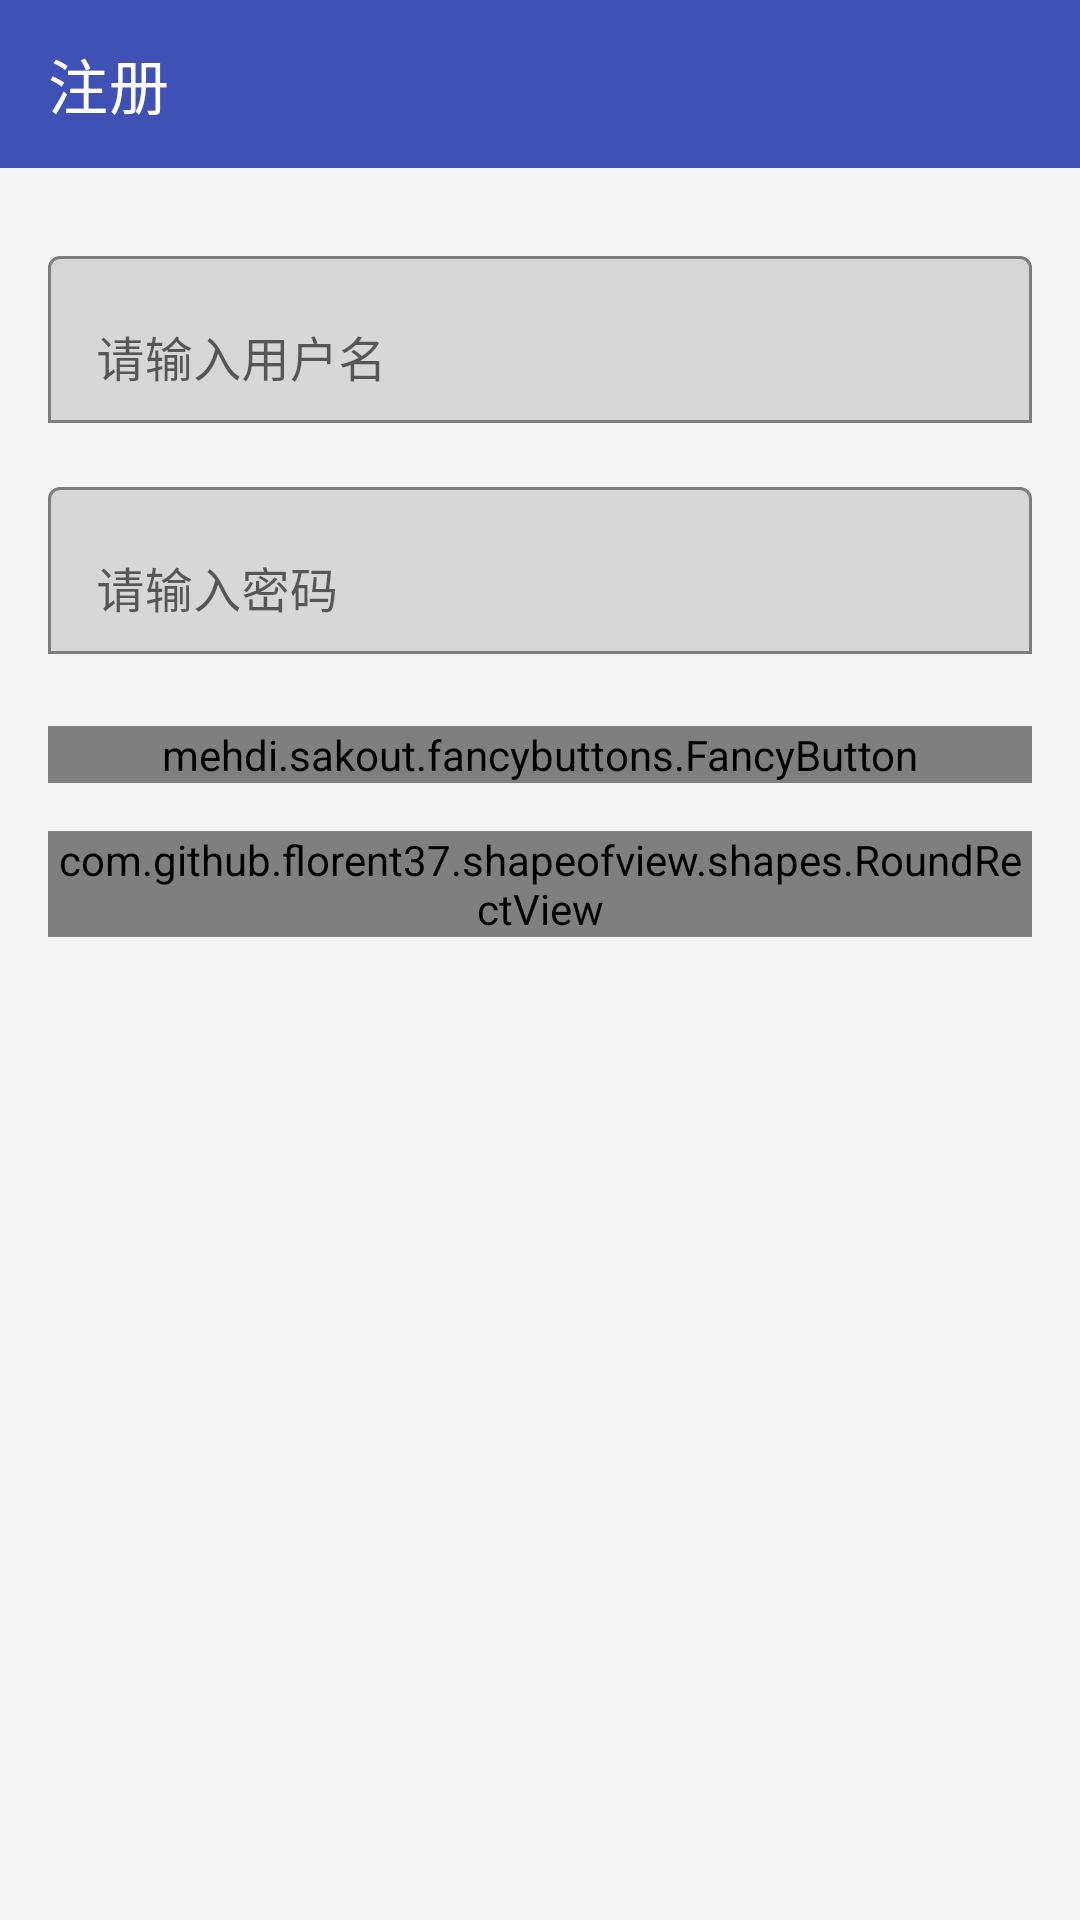

Android layout source for this screen:
<!-- AndroidManifest.xml: application theme AppTheme -->
<!-- res/layout/activity_register.xml -->
<?xml version="1.0" encoding="utf-8"?>
<LinearLayout xmlns:android="http://schemas.android.com/apk/res/android"
    xmlns:app="http://schemas.android.com/apk/res-auto"
    android:layout_width="match_parent"
    android:layout_height="match_parent"
    android:orientation="vertical"
    android:background="@color/md_theme_background">

    
    <com.google.android.material.appbar.MaterialToolbar
        android:id="@+id/toolbar"
        android:layout_width="match_parent"
        android:layout_height="?attr/actionBarSize"
        android:background="@color/md_theme_primary"
        app:title="注册"
        app:titleTextColor="@android:color/white"
        app:navigationIcon="@drawable/ic_arrow_back" />

    
    <LinearLayout
        android:layout_width="match_parent"
        android:layout_height="wrap_content"
        android:orientation="vertical"
        android:padding="16dp">

        
        <com.google.android.material.textfield.TextInputLayout
            android:layout_width="match_parent"
            android:layout_height="wrap_content"
            android:layout_marginTop="8dp"
            app:boxBackgroundMode="outline"
            app:boxStrokeColor="@color/md_theme_secondary"
            app:hintTextColor="@color/md_theme_secondary">

            <com.google.android.material.textfield.TextInputEditText
                android:id="@+id/username"
                android:layout_width="match_parent"
                android:layout_height="wrap_content"
                android:hint="请输入用户名"
                android:inputType="text"
                android:textColor="@android:color/black" />
        </com.google.android.material.textfield.TextInputLayout>

        
        <com.google.android.material.textfield.TextInputLayout
            android:layout_width="match_parent"
            android:layout_height="wrap_content"
            android:layout_marginTop="16dp"
            app:boxBackgroundMode="outline"
            app:boxStrokeColor="@color/md_theme_secondary"
            app:hintTextColor="@color/md_theme_secondary">

            <com.google.android.material.textfield.TextInputEditText
                android:id="@+id/password"
                android:layout_width="match_parent"
                android:layout_height="wrap_content"
                android:hint="请输入密码"
                android:inputType="textPassword"
                android:textColor="@android:color/black" />
        </com.google.android.material.textfield.TextInputLayout>

        
        <mehdi.sakout.fancybuttons.FancyButton
            android:id="@+id/registerButton"
            android:layout_width="match_parent"
            android:layout_height="wrap_content"
            android:layout_marginTop="24dp"
            android:text="注册"
            android:textSize="22sp"
            android:paddingLeft="16dp"
            android:paddingRight="16dp"
            android:gravity="center"
            app:fb_defaultColor="@color/md_theme_secondary"
            app:fb_focusColor="@color/md_theme_secondaryContainer"
            app:fb_radius="16dp"
            app:fb_textColor="@android:color/white"
            app:fb_borderWidth="0dp"
            app:fb_iconPosition="left" />

        
        <com.github.florent37.shapeofview.shapes.RoundRectView
            android:layout_width="match_parent"
            android:layout_height="wrap_content"
            android:layout_marginTop="16dp"
            android:background="@color/md_theme_secondaryContainer"
            app:shape_roundRect_bottomLeftRadius="16dp"
            app:shape_roundRect_bottomRightRadius="16dp"
            app:shape_roundRect_topLeftRadius="16dp"
            app:shape_roundRect_topRightRadius="16dp">

            <TextView
                android:layout_width="match_parent"
                android:layout_height="wrap_content"
                android:padding="16dp"
                android:text="请确保您的用户名合法。"
                android:textColor="@android:color/black"
                android:gravity="center"
                android:textSize="14sp" />
        </com.github.florent37.shapeofview.shapes.RoundRectView>
    </LinearLayout>
</LinearLayout>
<!-- resources referenced by this layout -->
<resources>
  <color name="md_theme_background">#F5F5F5</color>
  <color name="md_theme_primary">#3F51B5</color>
  <color name="md_theme_secondary">#3F51B5</color>
  <color name="md_theme_secondaryContainer">#FFFFFF</color>
  <style name="AppTheme" parent="Theme.MaterialComponents.DayNight">
          
      </style>
</resources>
